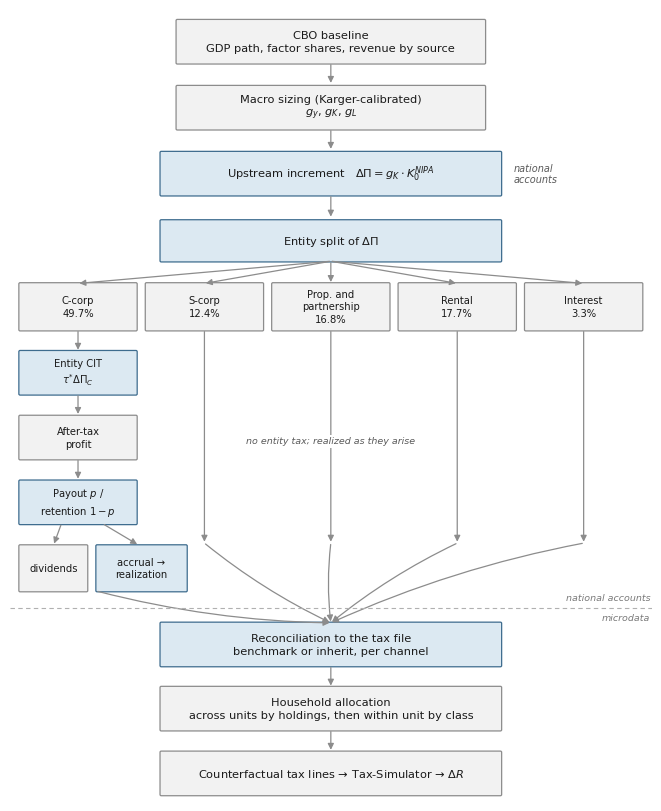
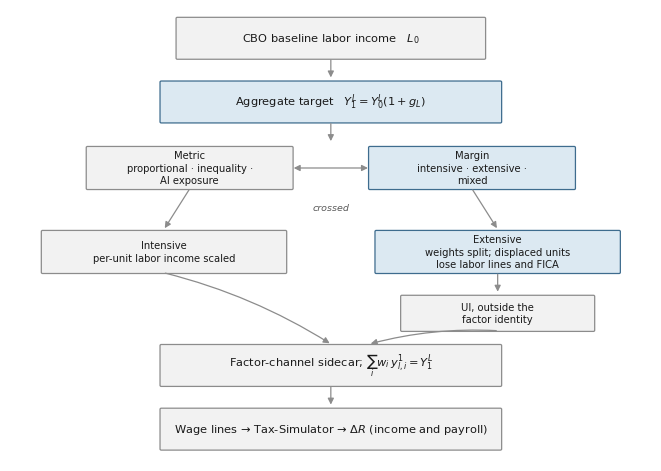

Write Python code to recreate these figures, in order.
"""Flow figures for the AI-Fiscal v2.0 plan document.

Figure 1: the capital cascade, CBO baseline -> tax file.
Figure 2: the labor leg.

Node text tracks docs/v2_flow_network.md; regenerate both if the node
registry changes. Output: fig1_capital_cascade.png, fig2_labor_leg.png
"""
import matplotlib
matplotlib.use("Agg")
import matplotlib.pyplot as plt
from matplotlib.patches import FancyBboxPatch, FancyArrowPatch

INK = "#1A1A1A"
BOX = "#F2F2F2"
EDGE = "#8C8C8C"
NEW = "#DCE9F2"
NEW_EDGE = "#3E6C8E"
RULE = "#B0B0B0"

FONT = {"family": "DejaVu Sans", "size": 8.2, "color": INK}


def box(ax, x, y, w, h, text, new=False, small=False):
    fc = NEW if new else BOX
    ec = NEW_EDGE if new else EDGE
    ax.add_patch(FancyBboxPatch((x, y), w, h,
                                boxstyle="round,pad=0.012,rounding_size=0.02",
                                linewidth=0.9, facecolor=fc, edgecolor=ec))
    ax.text(x + w / 2, y + h / 2, text, ha="center", va="center",
            fontsize=7.2 if small else FONT["size"], color=INK,
            family=FONT["family"], linespacing=1.35)


def arrow(ax, x1, y1, x2, y2, style="-|>", dashed=False, rad=0.0):
    ax.add_patch(FancyArrowPatch((x1, y1), (x2, y2), arrowstyle=style,
                                 mutation_scale=9, linewidth=0.9,
                                 color=EDGE,
                                 linestyle="--" if dashed else "-",
                                 connectionstyle="arc3,rad=%s" % rad,
                                 shrinkA=1, shrinkB=1))


def label(ax, x, y, text, size=7.0, style="italic", ha="left", color="#5A5A5A",
          mask=False):
    bbox = dict(facecolor="white", edgecolor="none", pad=1.5) if mask else None
    ax.text(x, y, text, fontsize=size, style=style, ha=ha, va="center",
            color=color, family=FONT["family"], bbox=bbox)


# ---------------------------------------------------------------- figure 1
fig, ax = plt.subplots(figsize=(6.5, 8.0))
ax.set_xlim(0, 10)
ax.set_ylim(0, 13.2)
ax.axis("off")

box(ax, 2.6, 12.3, 4.8, 0.72,
    "CBO baseline\nGDP path, factor shares, revenue by source")
arrow(ax, 5.0, 12.3, 5.0, 11.95)

box(ax, 2.6, 11.2, 4.8, 0.72,
    "Macro sizing (Karger-calibrated)\n$g_y$, $g_K$, $g_L$")
arrow(ax, 5.0, 11.2, 5.0, 10.85)

box(ax, 2.35, 10.1, 5.3, 0.72,
    "Upstream increment   $\\Delta\\Pi = g_K \\cdot K_0^{NIPA}$", new=True)
label(ax, 7.85, 10.46, "national\naccounts", ha="left")
arrow(ax, 5.0, 10.1, 5.0, 9.72)

box(ax, 2.35, 9.0, 5.3, 0.68, "Entity split of $\\Delta\\Pi$", new=True)

# five channels
chans = [
    (0.15, "C-corp\n49.7%", True),
    (2.12, "S-corp\n12.4%", False),
    (4.09, "Prop. and\npartnership\n16.8%", False),
    (6.06, "Rental\n17.7%", False),
    (8.03, "Interest\n3.3%", False),
]
for x, t, hi in chans:
    box(ax, x, 7.85, 1.82, 0.78, t, small=True)
    arrow(ax, 5.0, 9.0, x + 0.91, 8.63, rad=0.0)

# C-corp leg
arrow(ax, 1.06, 7.85, 1.06, 7.5)
box(ax, 0.15, 6.78, 1.82, 0.72, "Entity CIT\n$\\tau^{*}\\Delta\\Pi_C$", new=True, small=True)
arrow(ax, 1.06, 6.78, 1.06, 6.43)
box(ax, 0.15, 5.7, 1.82, 0.72, "After-tax\nprofit", small=True)
arrow(ax, 1.06, 5.7, 1.06, 5.35)
box(ax, 0.15, 4.62, 1.82, 0.72, "Payout $p$ /\nretention $1-p$", new=True, small=True)
arrow(ax, 0.8, 4.62, 0.68, 4.27)
arrow(ax, 1.45, 4.62, 2.0, 4.27)
box(ax, 0.15, 3.5, 1.05, 0.76, "dividends", small=True)
box(ax, 1.35, 3.5, 1.4, 0.76, "accrual →\nrealization", new=True, small=True)

# other channels flow straight down
for x, _, _ in chans[1:]:
    arrow(ax, x + 0.91, 7.85, x + 0.91, 4.3)
label(ax, 5.0, 6.0, "no entity tax; realized as they arise", size=6.8,
      ha="center", mask=True)

# reconciliation rule
ax.plot([0.0, 10.0], [3.22, 3.22], color=RULE, linewidth=0.8, linestyle=(0, (4, 3)))
label(ax, 9.98, 3.38, "national accounts", size=6.8, color="#7A7A7A", ha="right")
label(ax, 9.98, 3.06, "microdata", size=6.8, color="#7A7A7A", ha="right")

box(ax, 2.35, 2.25, 5.3, 0.72,
    "Reconciliation to the tax file\nbenchmark or inherit, per channel", new=True)
for x, _, _ in chans:
    arrow(ax, x + 0.91 if x > 0.2 else 1.35, 4.3 if x > 0.2 else 3.5, 5.0, 2.97, rad=0.06)

arrow(ax, 5.0, 2.25, 5.0, 1.9)
box(ax, 2.35, 1.18, 5.3, 0.72,
    "Household allocation\nacross units by holdings, then within unit by class")
arrow(ax, 5.0, 1.18, 5.0, 0.83)
box(ax, 2.35, 0.1, 5.3, 0.72,
    "Counterfactual tax lines → Tax-Simulator → $\\Delta R$")

fig.tight_layout(pad=0.3)
fig.savefig("fig1_capital_cascade.png", dpi=220, facecolor="white")
plt.close(fig)

# ---------------------------------------------------------------- figure 2
fig, ax = plt.subplots(figsize=(6.5, 4.6))
ax.set_xlim(0, 10)
ax.set_ylim(-0.4, 7.4)
ax.axis("off")

box(ax, 2.6, 6.55, 4.8, 0.7,
    "CBO baseline labor income   $L_0$")
arrow(ax, 5.0, 6.55, 5.0, 6.2)

box(ax, 2.35, 5.45, 5.3, 0.7,
    "Aggregate target   $Y_1^{L} = Y_0^{L}(1 + g_L)$", new=True)
arrow(ax, 5.0, 5.45, 5.0, 5.1)

box(ax, 1.2, 4.3, 3.2, 0.72, "Metric\nproportional · inequality ·\nAI exposure", small=True)
box(ax, 5.6, 4.3, 3.2, 0.72, "Margin\nintensive · extensive ·\nmixed", new=True, small=True)
arrow(ax, 4.4, 4.66, 5.6, 4.66, style="<|-|>")
label(ax, 5.0, 3.98, "crossed", size=6.8, ha="center")

arrow(ax, 2.8, 4.3, 2.4, 3.6)
arrow(ax, 7.2, 4.3, 7.6, 3.6)

box(ax, 0.5, 2.85, 3.8, 0.72,
    "Intensive\nper-unit labor income scaled", small=True)
box(ax, 5.7, 2.85, 3.8, 0.72,
    "Extensive\nweights split; displaced units\nlose labor lines and FICA", new=True, small=True)

arrow(ax, 7.6, 2.85, 7.6, 2.5)
box(ax, 6.1, 1.85, 3.0, 0.6, "UI, outside the\nfactor identity", small=True)

arrow(ax, 2.4, 2.85, 5.0, 1.62, rad=-0.08)
arrow(ax, 7.6, 1.85, 5.6, 1.62, rad=0.08)

box(ax, 2.35, 0.9, 5.3, 0.7,
    "Factor-channel sidecar; $\\sum_i w_i\\, y_{l,i}^{1} = Y_1^{L}$")
arrow(ax, 5.0, 0.9, 5.0, 0.55)
box(ax, 2.35, -0.2, 5.3, 0.7,
    "Wage lines → Tax-Simulator → $\\Delta R$ (income and payroll)")

fig.tight_layout(pad=0.3)
fig.savefig("fig2_labor_leg.png", dpi=220, facecolor="white")
plt.close(fig)
print("wrote fig1_capital_cascade.png and fig2_labor_leg.png")
